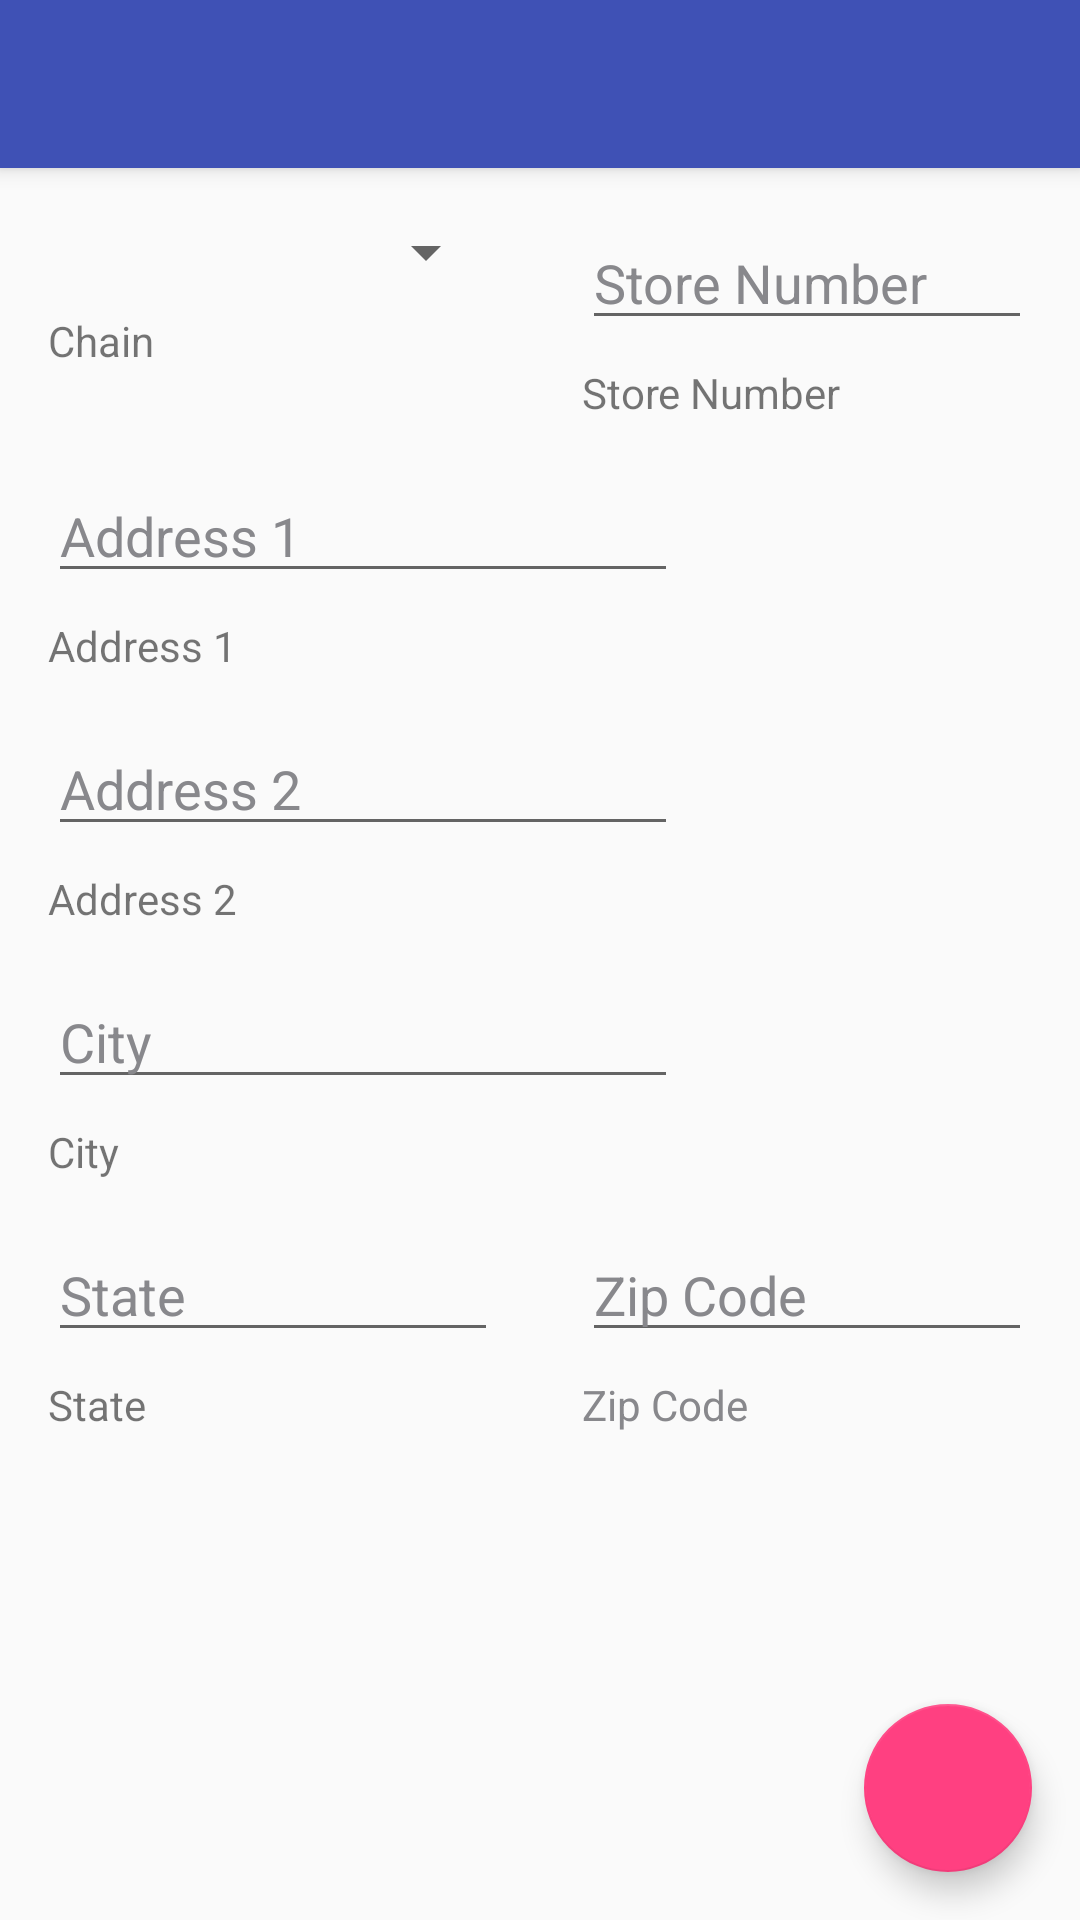

Layout XML and referenced resources for this Android screen:
<!-- AndroidManifest.xml: application theme AppTheme.NoActionBar -->
<!-- res/layout/activity_add_stores.xml -->
<?xml version="1.0" encoding="utf-8"?>
<android.support.design.widget.CoordinatorLayout xmlns:android="http://schemas.android.com/apk/res/android"
    xmlns:tools="http://schemas.android.com/tools"
    xmlns:app="http://schemas.android.com/apk/res-auto"
    android:layout_width="match_parent"
    android:layout_height="match_parent"
    android:fitsSystemWindows="true"
    tools:context="com.apexcomputerservice.legotracker.ShowChains">

    <android.support.design.widget.AppBarLayout
        android:layout_width="match_parent"
        android:layout_height="wrap_content"
        app:theme="@style/AppTheme.AppBarOverlay">

        <android.support.v7.widget.Toolbar
            android:id="@+id/toolbar"
            android:layout_width="match_parent"
            android:layout_height="?attr/actionBarSize"
            android:background="?attr/colorPrimary"
            android:theme="@style/AppTheme.AppBarOverlay"
            app:popupTheme="@style/AppTheme.PopupOverlay" />

    </android.support.design.widget.AppBarLayout>

    <android.support.design.widget.FloatingActionButton
        android:id="@+id/fab"
        android:layout_width="wrap_content"
        android:layout_height="wrap_content"
        android:clickable="true"
        android:layout_margin="@dimen/fab_margin"
        app:srcCompat="@drawable/ic_save_black_24dp"
        android:tint="@color/white"
        android:layout_gravity="bottom|end" />

    <android.support.v4.widget.NestedScrollView
        android:layout_width="match_parent"
        android:layout_height="match_parent"
        android:clipToPadding="false">

        <android.support.constraint.ConstraintLayout
            android:layout_width="match_parent"
            android:layout_height="match_parent">

            <Spinner
                android:id="@+id/spinnerChain"
                android:layout_width="150dp"
                android:layout_height="wrap_content"
                android:layout_marginLeft="16dp"
                android:layout_marginTop="72dp"
                app:layout_constraintLeft_toLeftOf="parent"
                app:layout_constraintTop_toTopOf="parent"
                tools:layout_constraintLeft_creator="1"
                tools:layout_constraintTop_creator="1" />

            <TextView
                android:id="@+id/tvChain"
                android:layout_width="wrap_content"
                android:layout_height="wrap_content"
                android:layout_marginLeft="0dp"
                android:layout_marginTop="8dp"
                android:text="@string/stores_layout_chain"
                app:layout_constraintLeft_toLeftOf="@+id/spinnerChain"
                app:layout_constraintTop_toBottomOf="@+id/spinnerChain" />

            <EditText
                android:id="@+id/etStoreNum"
                android:layout_width="150dp"
                android:layout_height="wrap_content"
                android:hint="@string/stores_layout_store_number"
                android:singleLine="true"
                android:textColorHint="@color/asmGray"
                android:layout_marginRight="16dp"
                app:layout_constraintRight_toRightOf="parent"
                app:layout_constraintTop_toTopOf="parent"
                android:layout_marginTop="72dp" />

            <TextView
                android:id="@+id/tvStoreNum"
                android:layout_width="wrap_content"
                android:layout_height="wrap_content"
                android:layout_marginLeft="0dp"
                android:layout_marginTop="8dp"
                android:text="@string/stores_layout_store_number"
                app:layout_constraintLeft_toLeftOf="@+id/etStoreNum"
                app:layout_constraintTop_toBottomOf="@+id/etStoreNum" />

            <EditText
                android:id="@+id/etAddress1"
                android:layout_width="wrap_content"
                android:layout_height="wrap_content"
                android:layout_marginLeft="0dp"
                android:layout_marginTop="16dp"
                android:ems="10"
                android:hint="@string/stores_layout_address1"
                android:inputType="textCapWords"
                android:singleLine="true"
                android:textColorHint="@color/asmGray"
                app:layout_constraintLeft_toLeftOf="@+id/tvChain"
                app:layout_constraintTop_toBottomOf="@+id/tvStoreNum" />

            <TextView
                android:id="@+id/tvAddress1"
                android:layout_width="wrap_content"
                android:layout_height="wrap_content"
                android:layout_marginLeft="0dp"
                android:layout_marginTop="8dp"
                android:text="@string/stores_layout_address1"
                app:layout_constraintLeft_toLeftOf="@+id/etAddress1"
                app:layout_constraintTop_toBottomOf="@+id/etAddress1" />

            <EditText
                android:id="@+id/etAddress2"
                android:layout_width="wrap_content"
                android:layout_height="wrap_content"
                android:layout_marginLeft="0dp"
                android:layout_marginTop="16dp"
                android:ems="10"
                android:hint="@string/stores_layout_address2"
                android:inputType="textCapWords"
                android:singleLine="true"
                android:textColorHint="@color/asmGray"
                app:layout_constraintLeft_toLeftOf="@+id/tvAddress1"
                app:layout_constraintTop_toBottomOf="@+id/tvAddress1" />

            <TextView
                android:id="@+id/tvAddress2"
                android:layout_width="wrap_content"
                android:layout_height="wrap_content"
                android:layout_marginLeft="0dp"
                android:layout_marginTop="8dp"
                android:text="@string/stores_layout_address2"
                app:layout_constraintLeft_toLeftOf="@+id/etAddress2"
                app:layout_constraintTop_toBottomOf="@+id/etAddress2" />

            <EditText
                android:id="@+id/etCity"
                android:layout_width="wrap_content"
                android:layout_height="wrap_content"
                android:layout_marginLeft="0dp"
                android:layout_marginTop="16dp"
                android:ems="10"
                android:hint="@string/stores_layout_city"
                android:inputType="textCapWords"
                android:singleLine="true"
                android:textColorHint="@color/asmGray"
                app:layout_constraintLeft_toLeftOf="@+id/tvAddress2"
                app:layout_constraintTop_toBottomOf="@+id/tvAddress2" />

            <TextView
                android:id="@+id/tvCity"
                android:layout_width="wrap_content"
                android:layout_height="wrap_content"
                android:layout_marginLeft="0dp"
                android:layout_marginTop="8dp"
                android:text="@string/stores_layout_city"
                app:layout_constraintLeft_toLeftOf="@+id/etCity"
                app:layout_constraintTop_toBottomOf="@+id/etCity" />

            <EditText
                android:id="@+id/etState"
                android:layout_width="150dp"
                android:layout_height="wrap_content"
                android:layout_marginLeft="0dp"
                android:layout_marginTop="16dp"
                android:ems="10"
                android:hint="@string/stores_layout_state"
                android:inputType="textCapCharacters"
                android:singleLine="true"
                android:textColorHint="@color/asmGray"
                app:layout_constraintLeft_toLeftOf="@+id/tvCity"
                app:layout_constraintTop_toBottomOf="@+id/tvCity" />

            <TextView
                android:id="@+id/tvState"
                android:layout_width="wrap_content"
                android:layout_height="wrap_content"
                android:layout_marginLeft="0dp"
                android:layout_marginTop="8dp"
                android:text="@string/stores_layout_state"
                app:layout_constraintLeft_toLeftOf="@+id/etState"
                app:layout_constraintTop_toBottomOf="@+id/etState" />

            <EditText
                android:id="@+id/etZip"
                android:layout_width="150dp"
                android:layout_height="wrap_content"
                android:ems="10"
                android:hint="@string/stores_layout_zip"
                android:imeOptions="actionNext"
                android:inputType="number"
                android:maxLines="1"
                android:textColorHint="@color/asmGray"
                android:layout_marginRight="16dp"
                app:layout_constraintRight_toRightOf="parent"
                android:layout_marginTop="16dp"
                app:layout_constraintTop_toBottomOf="@+id/tvCity" />

            <TextView
                android:id="@+id/tvZip"
                android:layout_width="wrap_content"
                android:layout_height="wrap_content"
                android:layout_marginLeft="0dp"
                android:layout_marginTop="8dp"
                android:hint="@string/stores_layout_zip"
                android:textColorHint="@color/asmGray"
                app:layout_constraintLeft_toLeftOf="@+id/etZip"
                app:layout_constraintTop_toBottomOf="@+id/etZip" />

        </android.support.constraint.ConstraintLayout>

    </android.support.v4.widget.NestedScrollView>
</android.support.design.widget.CoordinatorLayout>
<!-- resources referenced by this layout -->
<resources>
  <color name="asmGray">#88888C</color>
  <color name="white">#FFFFFF</color>
  <dimen name="fab_margin">16dp</dimen>
  <string name="stores_layout_address1">Address 1</string>
  <string name="stores_layout_address2">Address 2</string>
  <string name="stores_layout_chain">Chain</string>
  <string name="stores_layout_city">City</string>
  <string name="stores_layout_state">State</string>
  <string name="stores_layout_store_number">Store Number</string>
  <string name="stores_layout_zip">Zip Code</string>
  <style name="AppTheme.AppBarOverlay" parent="ThemeOverlay.AppCompat.Dark.ActionBar" />
  <style name="AppTheme.PopupOverlay" parent="ThemeOverlay.AppCompat.Light" />
  <style name="AppTheme.NoActionBar">
          <item name="windowActionBar">false</item>
          <item name="windowNoTitle">true</item>
      </style>
</resources>
